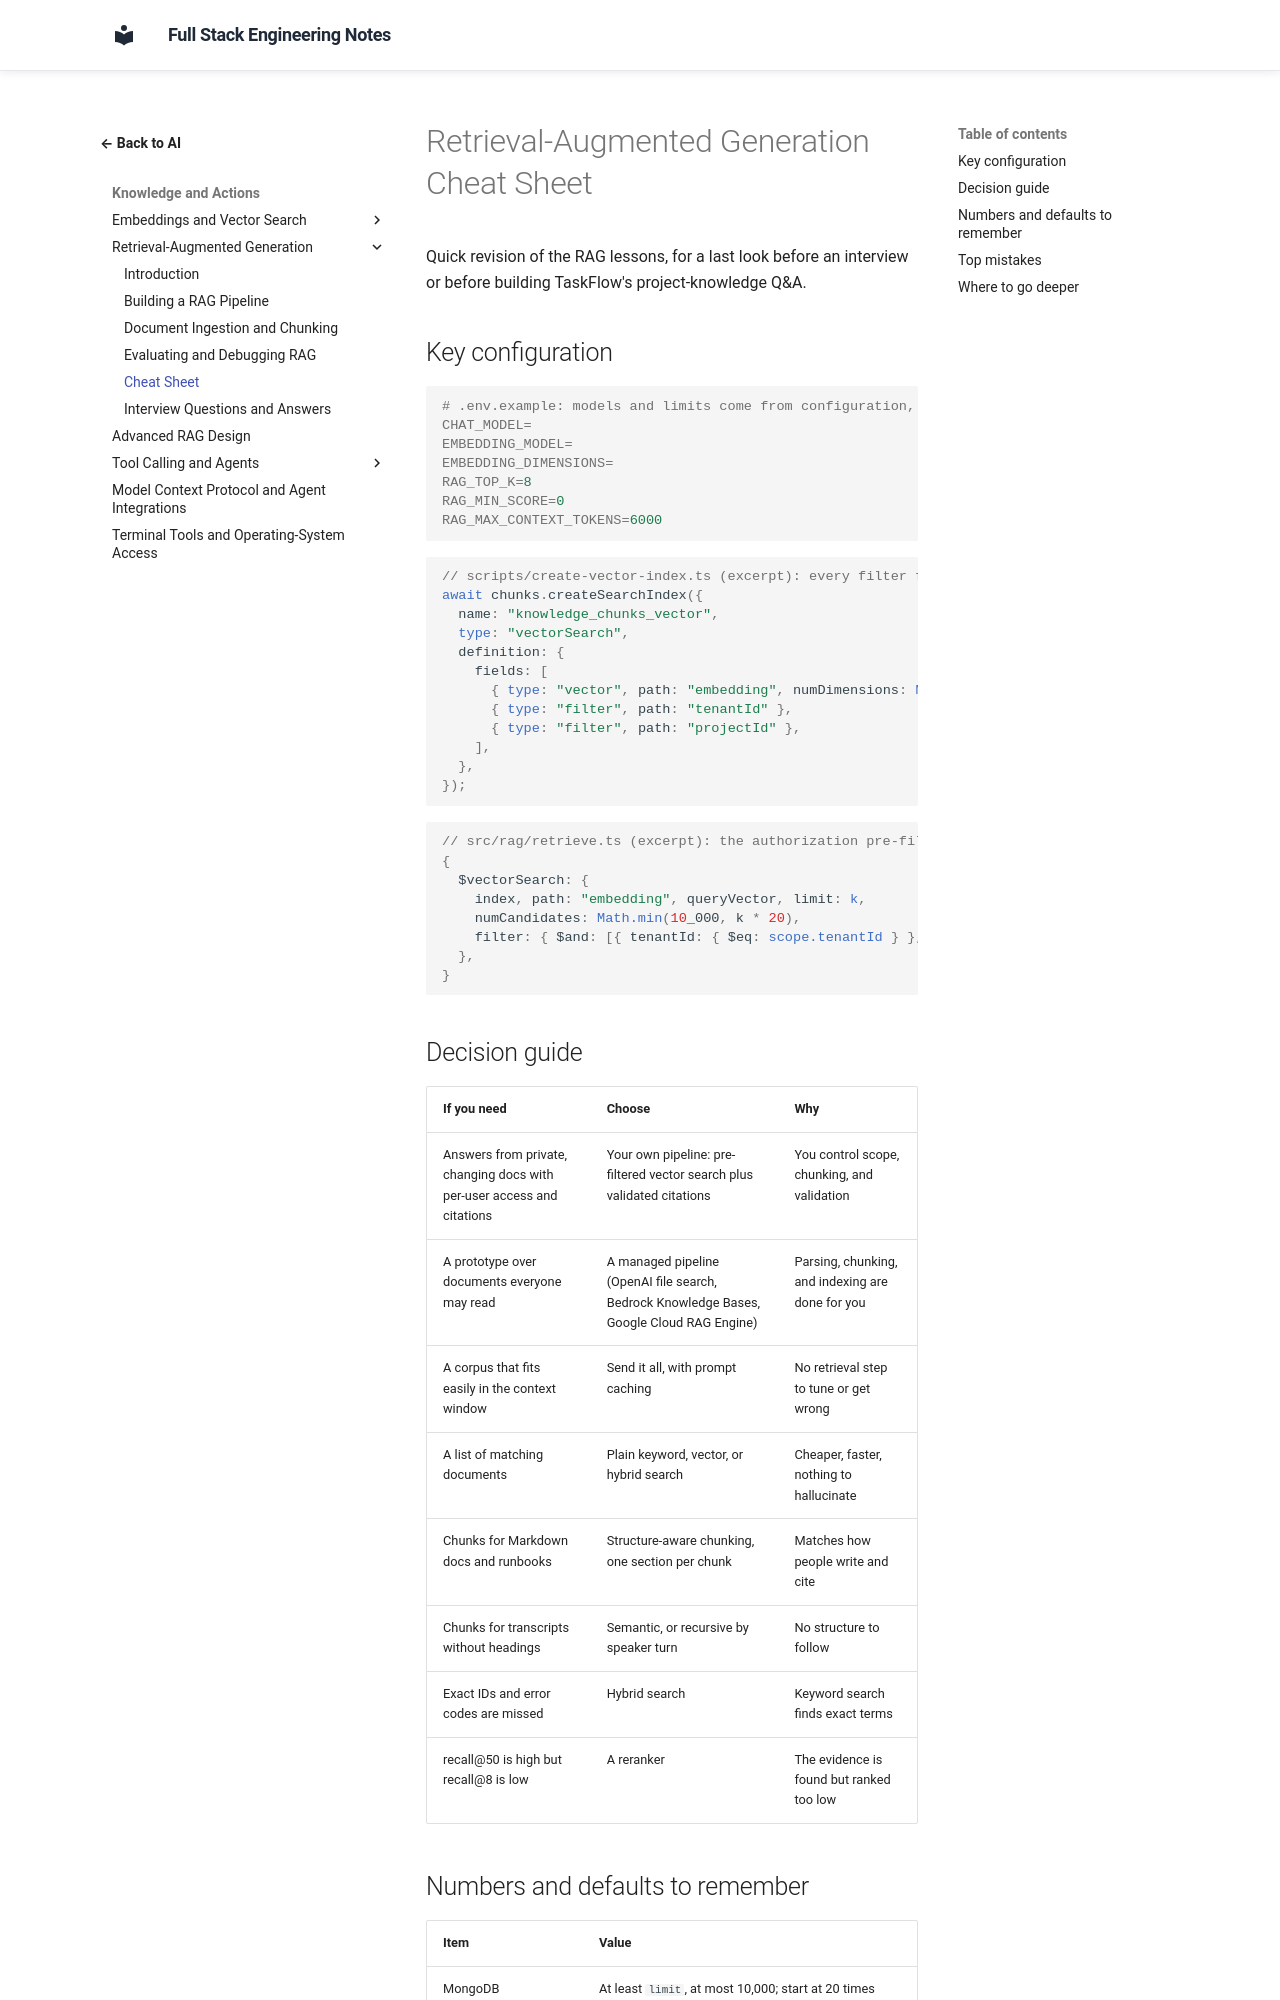

repository: murthy-satti/fullstack-notes · page: 06-ai-and-machine-learning/retrieval-augmented-generation/cheat-sheet/index.html · generator: mkdocs

# Retrieval-Augmented Generation Cheat Sheet

Quick revision of the RAG lessons, for a last look before an interview or
before building TaskFlow's project-knowledge Q&A.

## Key configuration

```ini
# .env.example: models and limits come from configuration, never from code
CHAT_MODEL=
EMBEDDING_MODEL=
EMBEDDING_DIMENSIONS=
RAG_TOP_K=8
RAG_MIN_SCORE=0
RAG_MAX_CONTEXT_TOKENS=6000
```

```ts
// scripts/create-vector-index.ts (excerpt): every filter field is indexed as "filter"
await chunks.createSearchIndex({
  name: "knowledge_chunks_vector",
  type: "vectorSearch",
  definition: {
    fields: [
      { type: "vector", path: "embedding", numDimensions: Number(process.env.EMBEDDING_DIMENSIONS), similarity: "cosine" },
      { type: "filter", path: "tenantId" },
      { type: "filter", path: "projectId" },
    ],
  },
});
```

```ts
// src/rag/retrieve.ts (excerpt): the authorization pre-filter goes inside $vectorSearch
{
  $vectorSearch: {
    index, path: "embedding", queryVector, limit: k,
    numCandidates: Math.min(10_000, k * 20),
    filter: { $and: [{ tenantId: { $eq: scope.tenantId } }, { projectId: { $in: scope.projectIds } }] },
  },
}
```

## Decision guide

| If you need | Choose | Why |
|---|---|---|
| Answers from private, changing docs with per-user access and citations | Your own pipeline: pre-filtered vector search plus validated citations | You control scope, chunking, and validation |
| A prototype over documents everyone may read | A managed pipeline (OpenAI file search, Bedrock Knowledge Bases, Google Cloud RAG Engine) | Parsing, chunking, and indexing are done for you |
| A corpus that fits easily in the context window | Send it all, with prompt caching | No retrieval step to tune or get wrong |
| A list of matching documents | Plain keyword, vector, or hybrid search | Cheaper, faster, nothing to hallucinate |
| Chunks for Markdown docs and runbooks | Structure-aware chunking, one section per chunk | Matches how people write and cite |
| Chunks for transcripts without headings | Semantic, or recursive by speaker turn | No structure to follow |
| Exact IDs and error codes are missed | Hybrid search | Keyword search finds exact terms |
| recall@50 is high but recall@8 is low | A reranker | The evidence is found but ranked too low |
